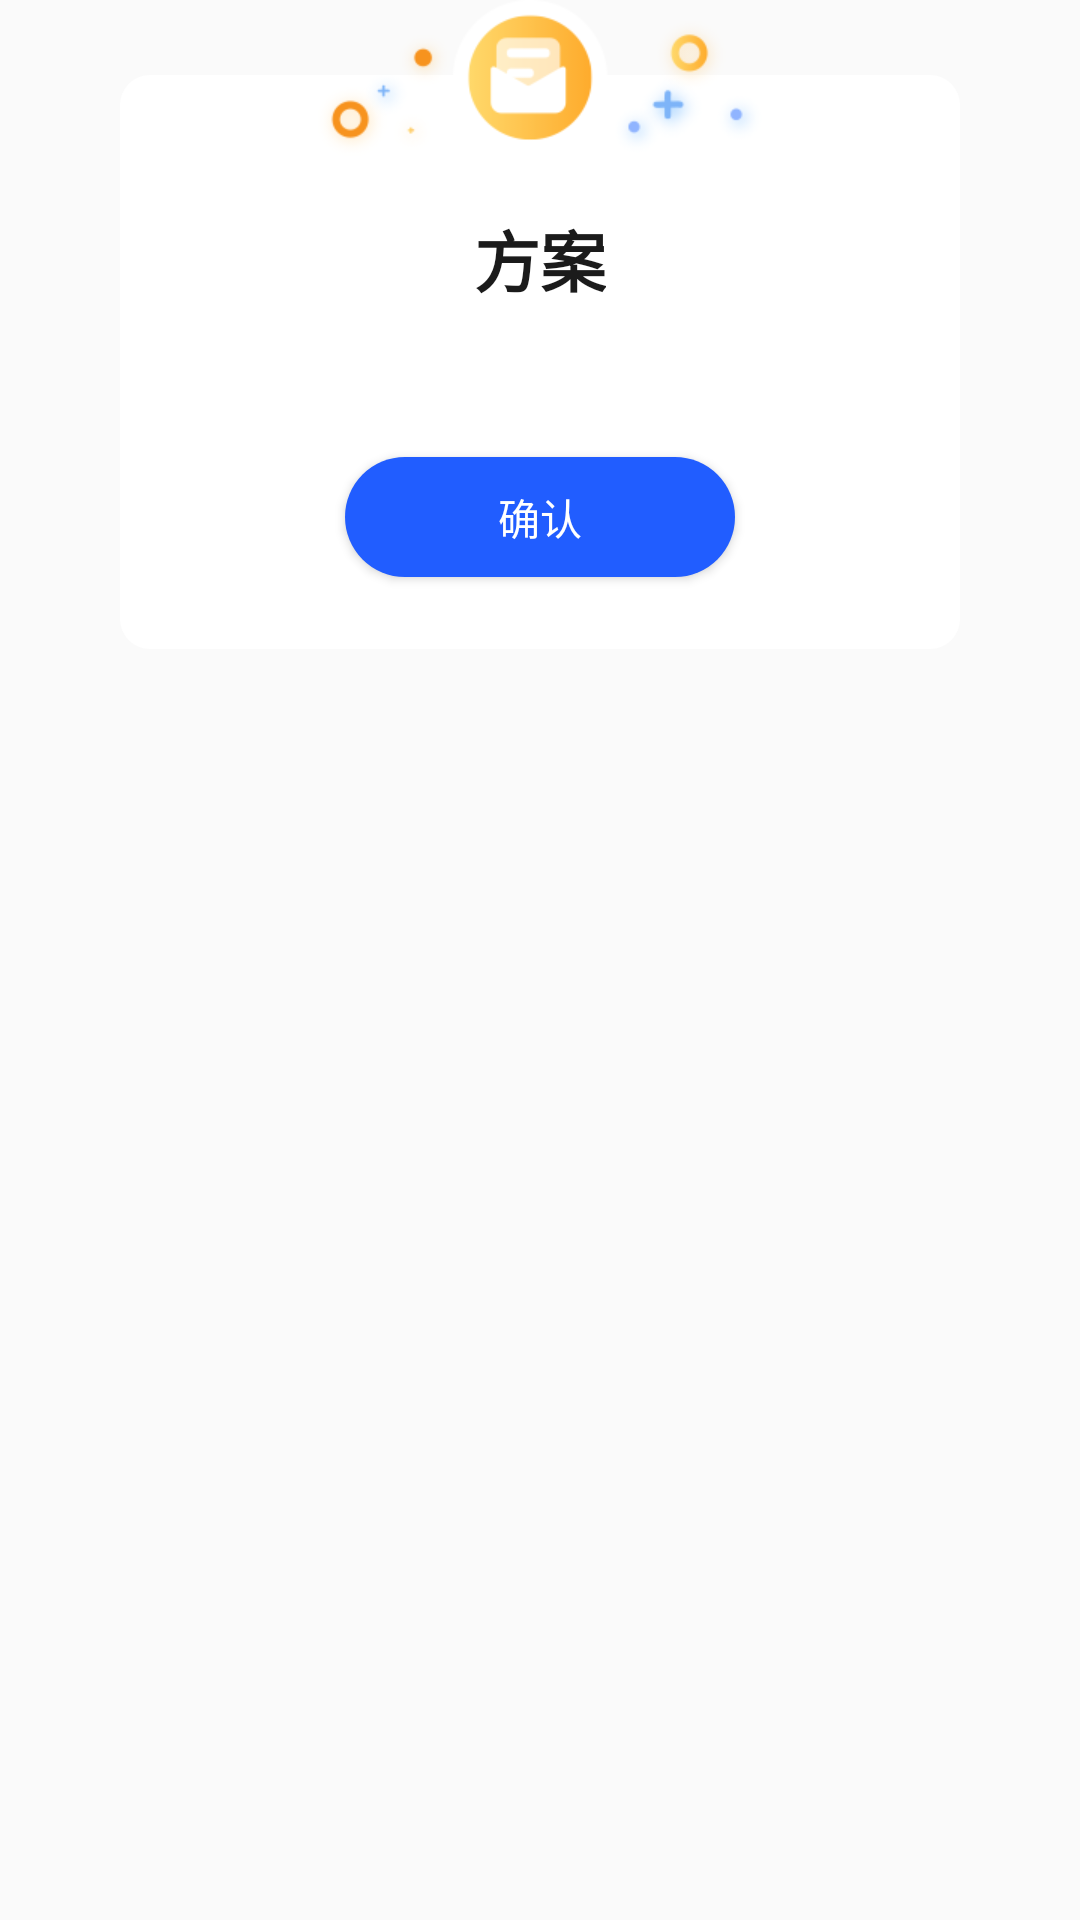

Write the Android layout XML for this screen, with the resource values it uses.
<!-- AndroidManifest.xml: application theme AppTheme -->
<!-- res/layout/fangan_pop.xml -->
<?xml version="1.0" encoding="utf-8"?>
<RelativeLayout xmlns:android="http://schemas.android.com/apk/res/android"
    android:layout_width="match_parent"
    android:layout_height="match_parent"
    android:gravity="center_horizontal"

    android:orientation="vertical">
    <LinearLayout
        android:layout_marginRight="40dp"
        android:layout_marginLeft="40dp"
        android:layout_marginTop="25dp"
        android:layout_width="match_parent"
        android:layout_height="wrap_content"
        android:background="@drawable/bg_yuanjiao_10dp"
        android:gravity="center_horizontal"
        android:orientation="vertical">
        <TextView
            android:layout_marginTop="45dp"
            android:textStyle="bold"
            android:textSize="22sp"
            android:textColor="@color/text_1b1b1b"
            android:text="方案"
            android:id="@+id/tv_title"
            android:layout_width="wrap_content"
            android:layout_height="wrap_content"></TextView>
        <LinearLayout
            android:orientation="vertical"
            android:id="@+id/ll_content"
            android:layout_marginTop="23dp"
            android:layout_width="match_parent"
            android:layout_height="wrap_content">

        </LinearLayout>

        <Button
            android:id="@+id/btn_true"
            android:layout_width="130dp"
            android:layout_height="40dp"
            android:layout_marginLeft="15dp"
            android:layout_marginTop="27dp"
            android:layout_marginRight="15dp"
            android:layout_marginBottom="24dp"
            android:background="@drawable/btn_bg_two"
            android:text="确认"
            android:textColor="@color/colorWhite"
            android:textSize="14sp"></Button>
    </LinearLayout>

    <ImageView
        android:layout_width="match_parent"
        android:layout_height="wrap_content"
        android:src="@mipmap/popup_img_faone"></ImageView>
</RelativeLayout>
<!-- resources referenced by this layout -->
<resources>
  <color name="colorWhite">#fff</color>
  <color name="text_1b1b1b">#1B1B1B</color>
  <!-- drawable bg_yuanjiao_10dp (drawable) -->
  <?xml version="1.0" encoding="utf-8"?>
  <shape xmlns:android="http://schemas.android.com/apk/res/android">
      <corners android:radius="10dp" />
      <solid android:color="#FFFFFF" />
  </shape>
  <!-- drawable btn_bg_two (drawable) -->
  <?xml version="1.0" encoding="utf-8"?>
  <shape xmlns:android="http://schemas.android.com/apk/res/android"
      android:shape="rectangle">
      <solid android:color="#FF215DFF"></solid>
  
      <corners
          android:radius="21dp" />
  </shape>
  <!-- mipmap popup_img_faone: png bitmap (mipmap-xhdpi, 17146 bytes) -->
  <style name="AppTheme" parent="Theme.AppCompat.Light.NoActionBar">
          
  
          
  
          
          <item name="colorPrimary">@color/bg_85736</item>
          <item name="colorPrimaryDark">@color/bg_85736</item>
          <item name="colorAccent">@color/bg_85736</item>
          <item name="android:windowContentTransitions">true</item>
      </style>
  <color name="bg_85736">#E85736</color>
</resources>
